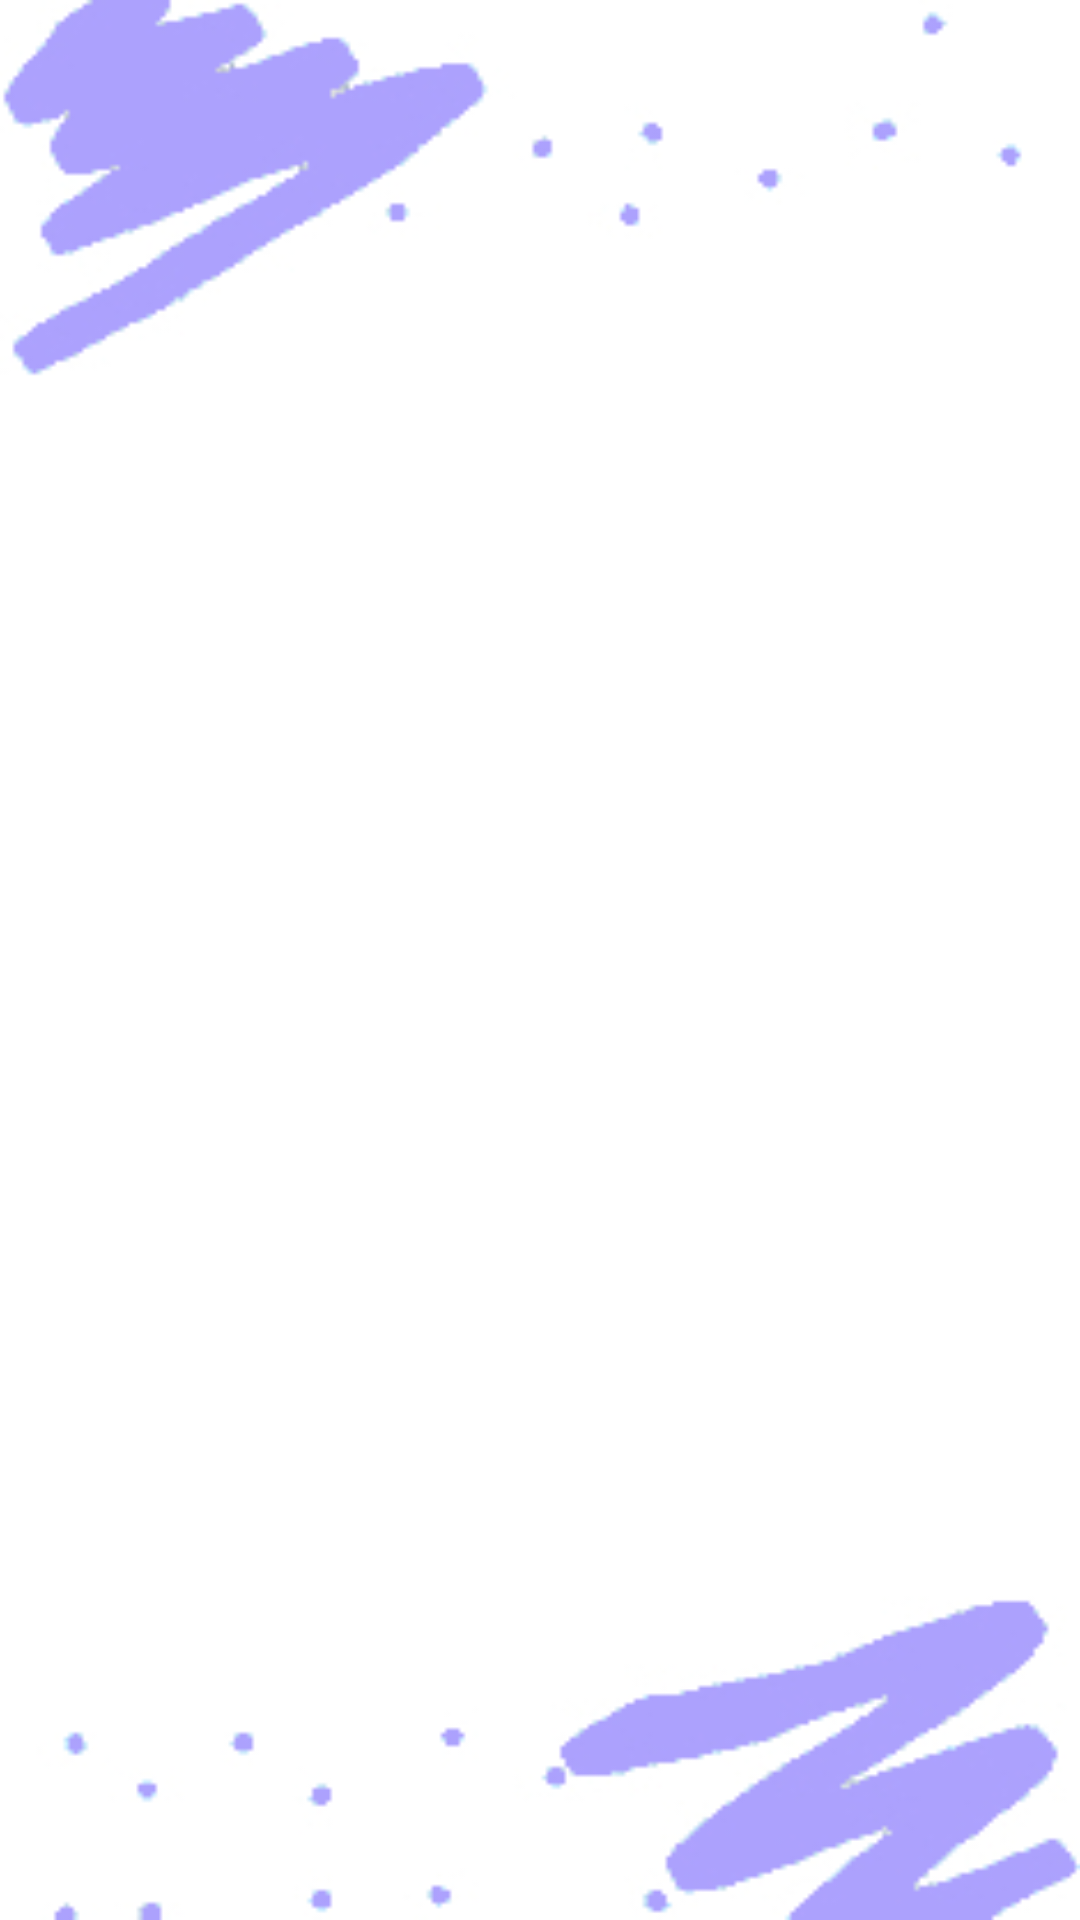

Write the Android layout XML for this screen, with the resource values it uses.
<!-- AndroidManifest.xml: application theme Theme.NoteToDoApp -->
<!-- res/layout/activity_main.xml -->
<?xml version="1.0" encoding="utf-8"?>
<androidx.constraintlayout.widget.ConstraintLayout xmlns:android="http://schemas.android.com/apk/res/android"
    xmlns:app="http://schemas.android.com/apk/res-auto"
    xmlns:tools="http://schemas.android.com/tools"
    android:layout_width="match_parent"
    android:layout_height="match_parent"
    android:background="@drawable/qwert"
    android:foregroundTint="@color/white"
    tools:context=".MainActivity">

    <Button
        android:id="@+id/button_note_main"
        android:layout_width="0dp"
        android:layout_height="wrap_content"
        android:layout_marginStart="20dp"
        android:layout_marginTop="20dp"
        android:layout_marginEnd="20dp"
        android:background="@drawable/rounded_corner"
        android:text="Заметки"
        android:textColor="@color/white"
        app:layout_constraintBottom_toTopOf="@+id/button_calendar_main"
        app:layout_constraintEnd_toEndOf="parent"
        app:layout_constraintHorizontal_bias="0.0"
        app:layout_constraintStart_toStartOf="parent"
        app:layout_constraintTop_toBottomOf="@+id/button_profile_main"
        app:layout_constraintVertical_bias="0.357" />

    <Button
        android:id="@+id/button_calendar_main"
        android:layout_width="0dp"
        android:layout_height="wrap_content"
        android:layout_marginStart="20dp"
        android:layout_marginTop="20dp"
        android:layout_marginEnd="20dp"
        android:background="@drawable/rounded_corner"
        android:text="Календарь"
        android:textColor="@color/white"
        app:layout_constraintBottom_toBottomOf="parent"
        app:layout_constraintEnd_toEndOf="parent"
        app:layout_constraintHorizontal_bias="0.0"
        app:layout_constraintStart_toStartOf="parent"
        app:layout_constraintTop_toTopOf="parent"
        app:layout_constraintVertical_bias="0.606" />

    <Button
        android:id="@+id/button_profile_main"
        android:layout_width="0dp"
        android:layout_height="wrap_content"
        android:layout_marginStart="20dp"
        android:layout_marginTop="20dp"
        android:layout_marginEnd="20dp"
        android:background="@drawable/rounded_corner"
        android:text="Профиль"
        android:textColor="@color/white"
        app:layout_constraintBottom_toBottomOf="parent"
        app:layout_constraintEnd_toEndOf="parent"
        app:layout_constraintHorizontal_bias="0.0"
        app:layout_constraintStart_toStartOf="parent"
        app:layout_constraintTop_toTopOf="parent"
        app:layout_constraintVertical_bias="0.336" />

</androidx.constraintlayout.widget.ConstraintLayout>
<!-- resources referenced by this layout -->
<resources>
  <color name="white">#FFFFFFFF</color>
  <!-- drawable qwert: jpg bitmap (drawable, 26573 bytes) -->
  <style name="Theme.NoteToDoApp" parent="Theme.MaterialComponents.DayNight.NoActionBar">
          
          <item name="colorPrimary">@color/purple_200</item>
          <item name="colorPrimaryVariant">@color/white</item>
          <item name="colorOnPrimary">@color/white</item>
          
          <item name="colorSecondary">@color/purple_200</item>
          <item name="colorSecondaryVariant">@color/purple_200</item>
          <item name="colorOnSecondary">@color/black</item>
          
          <item name="android:statusBarColor">?attr/colorPrimaryVariant</item>
          
      </style>
  <color name="purple_200">#ABA0FE</color>
  <color name="black">#FF000000</color>
</resources>
